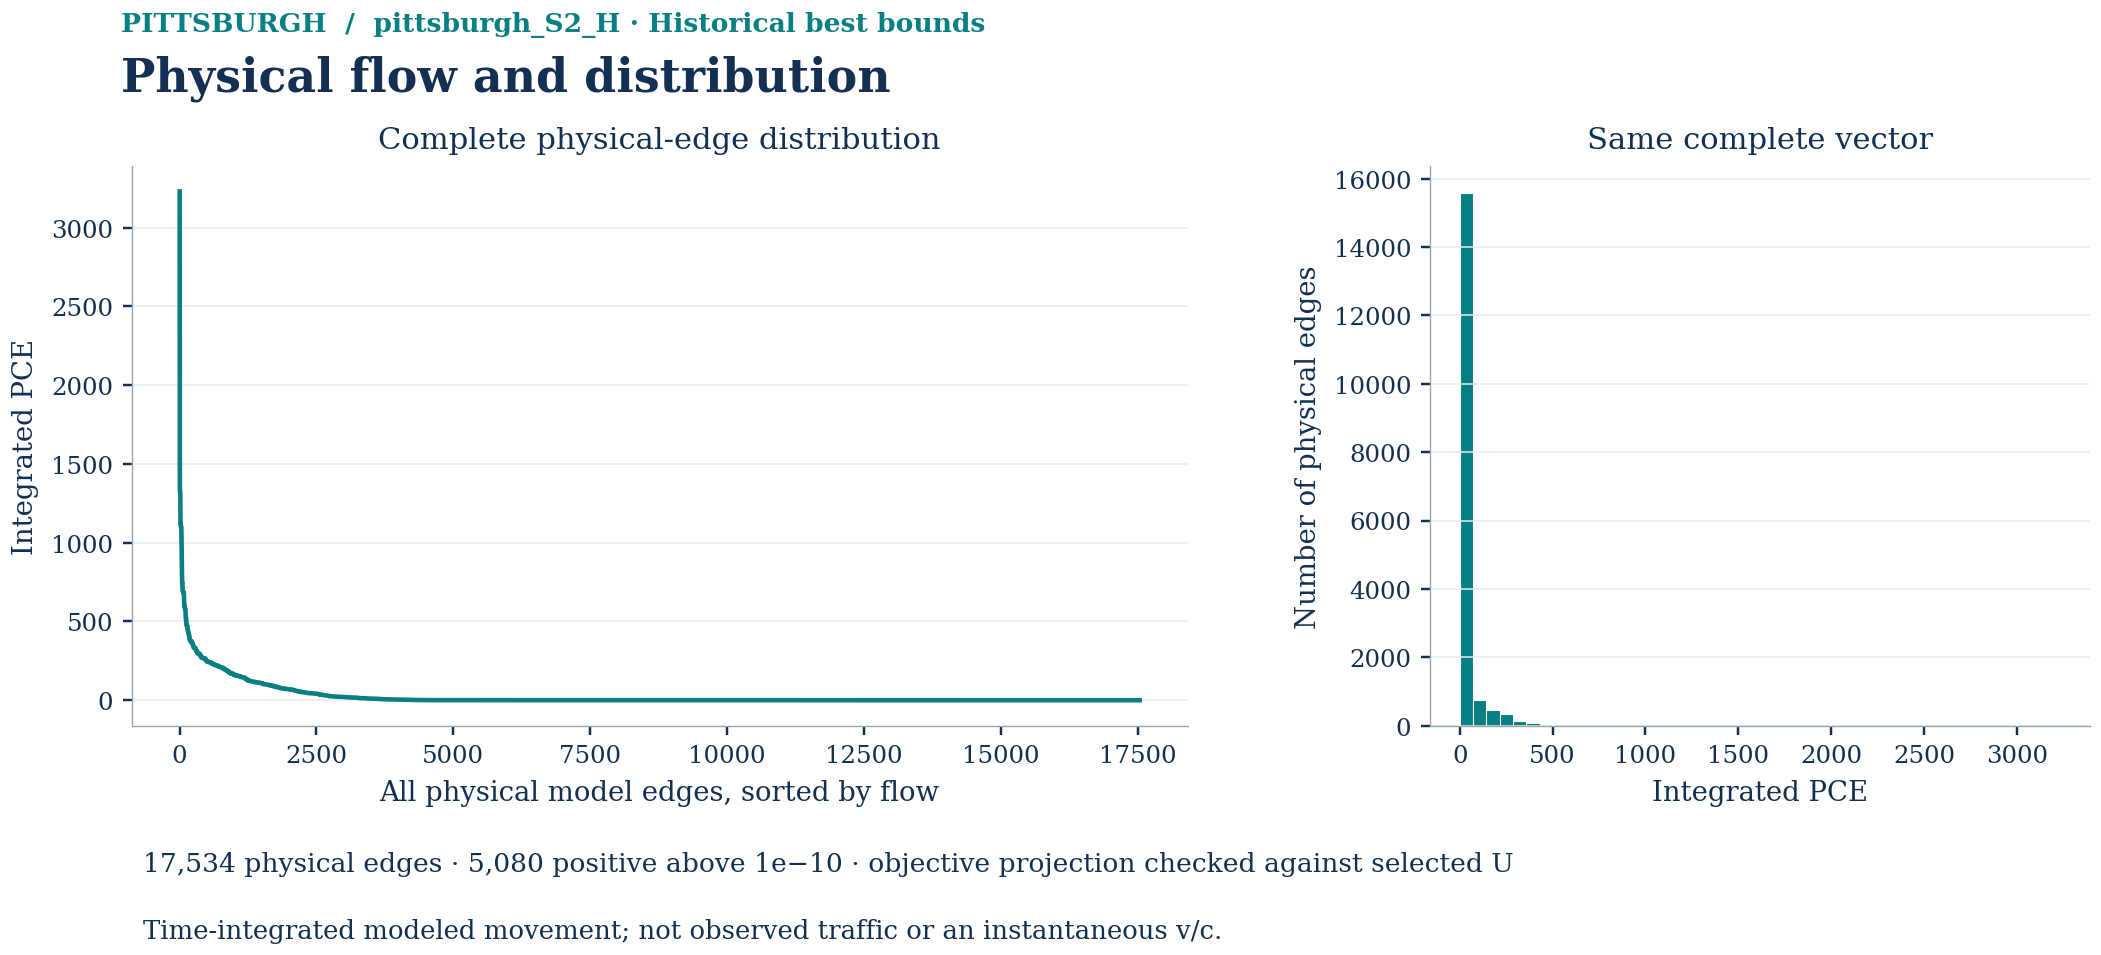

Data behind this chart, as committed beside it:
physical_link_id, integrated_flow
P:1, 0.0
P:10, 0.0
P:1000, 0.0
P:10001, 0.0
P:10002, 0.0
P:10005, 0.0
P:10006, 0.0
P:10007, 0.0
P:10008, 0.0
P:1001, 0.0
P:10019, 0.0
P:1002, 0.0
P:10020, 0.0
P:10021, 0.0
P:10022, 0.0
P:10023, 0.0
P:10024, 0.0
P:10025, 0.0
P:10026, 0.0
P:10027, 0.0
P:10028, 0.0
P:10029, 0.0
P:1003, 0.0
P:10030, 0.0
P:10031, 0.0
P:10032, 0.0
P:10033, 0.0
P:10034, 0.0
P:10035, 0.0
P:10036, 0.0
P:10037, 0.0
P:10038, 0.0
P:10039, 0.0
P:1004, 0.0
P:1005, 0.0
P:10053, 3.788
P:10054, 3.788
P:10055, 3.788
P:10056, 0.0
P:10057, 0.0
P:10058, 0.0
P:10059, 0.0
P:1006, 0.0
P:10060, 0.0
P:10061, 0.0
P:10062, 0.0
P:10065, 0.0
P:10066, 0.0
P:10067, 0.0
P:10068, 0.0
P:10069, 0.0
P:1007, 0.0
P:10070, 0.0
P:10071, 0.0
P:10072, 0.0
P:10073, 0.0
P:10074, 0.0
P:10075, 0.0
P:10076, 0.0
P:10077, 0.0
... 17,474 more rows
